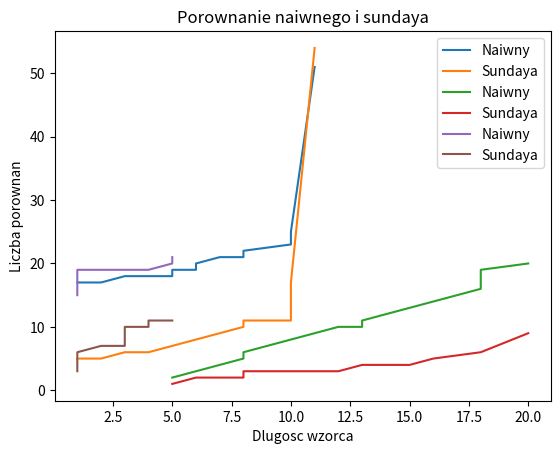

Reproduce this figure in Python.
import random
import matplotlib.pyplot as plt
import numpy as np

# Predefined constants
A = ['a', 'b', 'c', 'd', 'e', 'f', 'g', 'h', 'i', 'j', 'k', 'l']
lastp = {'a': -1, 'b': -1, 'c': -1, 'd': -1, 'e': -1, 'f': -1, 'g': -1, 'h': -1, 'i': -1, 'j': -1, 'k': -1, 'l': -1}
Tsize = 20
Wsize = 3
TminSize = 5
TmaxSize = 20
WminSize = 1
WmaxSize = 5
data_amount = 20

#####################
# Global variables
comparison_amount = 0


def matches_at(t, p, w):
    global comparison_amount
    if len(t) < len(w):
        return False
    for i in range(len(w)):
        comparison_amount = comparison_amount + 1
        if w[i] != t[p + i]:
            return False
    return True


def report(p):
    print(f"Znaleziono na {p}")


def prepare_data(var):
    final_alphabets = []
    final_texts = []
    final_patterns = []
    final_lastp = []
    if var == 'A':
        for i in range(data_amount):
            alphabet = generate_random_alphabet()
            text = generate_text_from_alphabet(alphabet, False, False)
            pattern = generate_text_from_alphabet(alphabet, False, True)
            last = generate_lastp(pattern)
            final_alphabets.append(alphabet)
            final_texts.append(text)
            final_patterns.append(pattern)
            final_lastp.append(last)
    if var == 'T':
        for i in range(data_amount):
            alphabet = A.copy()
            text = generate_text_from_alphabet(alphabet, True, False)
            pattern = generate_text_from_alphabet(alphabet, False, True)
            last = generate_lastp(pattern)
            final_alphabets.append(alphabet)
            final_texts.append(text)
            final_patterns.append(pattern)
            final_lastp.append(last)
    if var == 'W':
        for i in range(data_amount):
            alphabet = A.copy()
            text = generate_text_from_alphabet(alphabet, False, False)
            pattern = generate_text_from_alphabet(alphabet, True, True)
            last = generate_lastp(pattern)
            final_alphabets.append(alphabet)
            final_texts.append(text)
            final_patterns.append(pattern)
            final_lastp.append(last)
    return [final_alphabets, final_texts, final_patterns, final_lastp]


def generate_random_alphabet():
    alphabet = A.copy()
    result_alphabet_size = random.randrange(1, len(alphabet))
    for i in range(result_alphabet_size):
        index = random.randrange(0, len(alphabet))
        alphabet.remove(alphabet[index])
    return alphabet


def generate_text_from_alphabet(alphabet, rand, pattern):
    text = ''
    size = Tsize
    if pattern:
        size = Wsize
    if rand:
        if pattern:
            size = random.randint(WminSize, WmaxSize)
        else:
            size = random.randint(TminSize, TmaxSize)
    for i in range(size):
        index = random.randrange(0, len(alphabet))
        text = text + alphabet[index]
    return text


def generate_lastp(pattern):
    last = lastp.copy()
    for i in range(len(pattern)):
        last[pattern[i]] = i
    return last


def sunday_algorithm(text, pattern, last):
    global comparison_amount
    comparison_amount = 0
    p = 0
    while p <= len(text) - len(pattern):
        if matches_at(text, p, pattern):
            report(p)
        p = p + len(pattern)
        if p < len(text):
            p = p - last[text[p]]
    return comparison_amount


def naive_algorithm(text, pattern):
    global comparison_amount
    comparison_amount = 0
    for i in range(len(text)-len(pattern)):
        if matches_at(text, i, pattern):
            report(i)
    return comparison_amount


def get_algorithm_data(data, var, algorithm):
    total_comp = []
    text_size = []
    for i in range(data_amount):
        if algorithm == 'S':
            total_comp.append(sunday_algorithm(data[1][i], data[2][i], data[3][i]))
        else:
            total_comp.append(naive_algorithm(data[1][i], data[2][i]))
        if var == 'A':
            text_size.append(len(data[0][i]))
        elif var == 'T':
            text_size.append(len(data[1][i]))
        elif var == 'W':
            text_size.append(len(data[2][i]))
    text_size.sort()
    total_comp.sort()
    return [text_size, total_comp]


def show_data(var):
    datas = prepare_data(var)
    naive = get_algorithm_data(datas, var, 'N')
    sunday = get_algorithm_data(datas, var, 'S')
    plt.plot(naive[0], naive[1], label="Naiwny")
    plt.plot(sunday[0], sunday[1], label="Sundaya")
    if var == 'A':
        plt.xlabel("Dlugosc alfabetu")
    elif var == 'T':
        plt.xlabel("Dlugosc tekstu")
    elif var == 'W':
        plt.xlabel('Dlugosc wzorca')
    plt.ylabel('Liczba porownan')
    plt.title('Porownanie naiwnego i sundaya')
    plt.legend()
    plt.show()


show_data('A')
show_data('T')
show_data('W')
